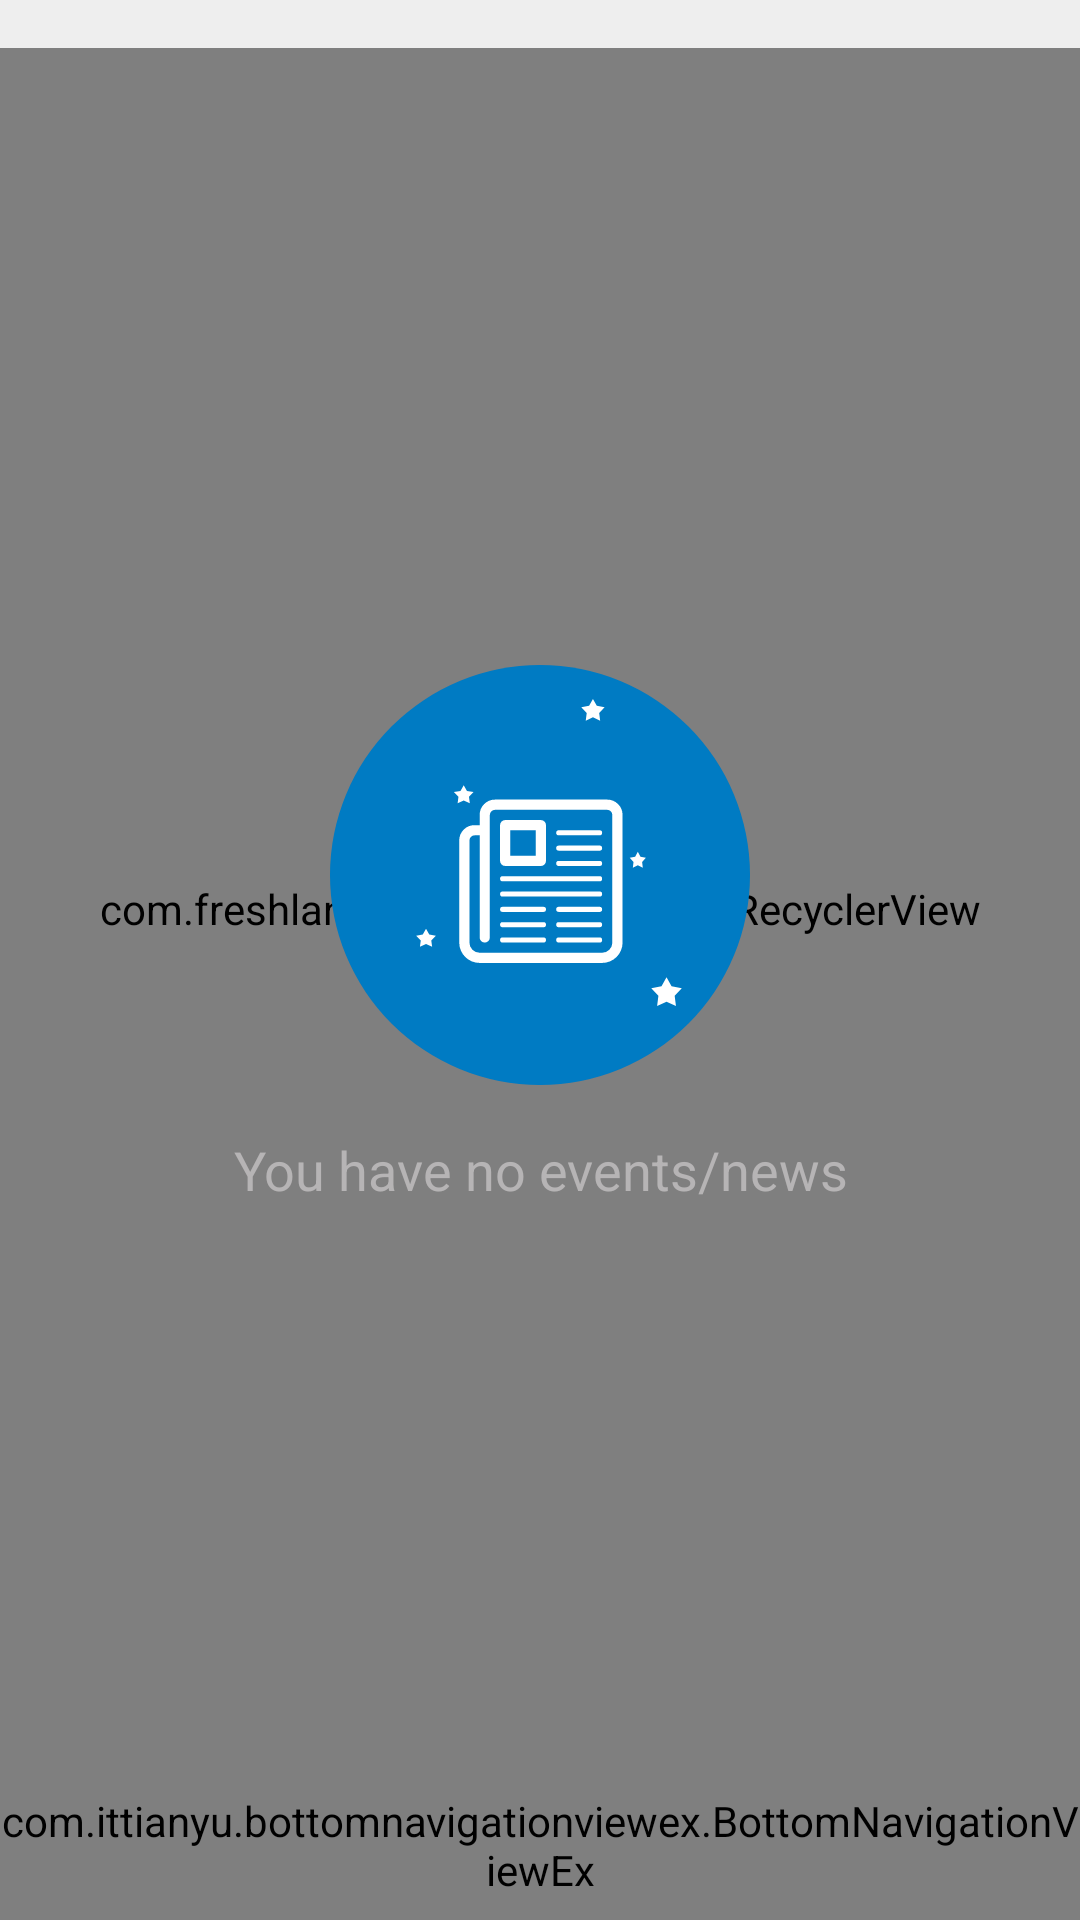

Reconstruct the res/layout file that produces this screen, plus the resources it refers to.
<!-- AndroidManifest.xml: application theme AppTheme -->
<!-- res/layout/activity_events.xml -->
<?xml version="1.0" encoding="utf-8"?>
<LinearLayout xmlns:android="http://schemas.android.com/apk/res/android"
    xmlns:tools="http://schemas.android.com/tools"
    android:layout_width="match_parent"
    android:layout_height="match_parent"
    android:background="@color/background"
    android:orientation="vertical"
    tools:context=".ui.activities.events.EventsActivity">

    <RelativeLayout
        android:id="@+id/relLayoutParent"
        android:layout_width="match_parent"
        android:layout_height="match_parent">

        <android.support.v4.widget.NestedScrollView xmlns:android="http://schemas.android.com/apk/res/android"
            android:id="@+id/scroll_view"
            android:layout_width="match_parent"
            android:layout_height="match_parent"
            android:layout_marginBottom="50dp"
            android:layout_marginTop="16dp"
            android:fillViewport="true"
            android:scrollbars="none">

            <RelativeLayout
                android:id="@+id/relLayoutParent2"
                android:layout_width="match_parent"
                android:layout_height="wrap_content">

                <RelativeLayout
                    android:id="@+id/relLayout2"
                    android:layout_width="match_parent"
                    android:layout_height="wrap_content">

                    <include layout="@layout/layout_empty_recycler_view" />

                </RelativeLayout>

            </RelativeLayout>

        </android.support.v4.widget.NestedScrollView>

        <RelativeLayout
            android:id="@+id/empty_view"
            android:layout_width="match_parent"
            android:layout_height="match_parent"
            android:gravity="center">

            <ImageView
                android:id="@+id/no_event"
                android:layout_width="140dp"
                android:layout_height="140dp"
                android:layout_centerInParent="true"
                android:src="@drawable/ic_no_event" />

            <TextView
                android:layout_width="wrap_content"
                android:layout_height="wrap_content"
                android:layout_below="@id/no_event"
                android:layout_centerInParent="true"
                android:padding="16dp"
                android:text="@string/you_have_no_events_news"
                android:textAlignment="center"
                android:textColor="@color/indicator"
                android:textSize="18sp" />

        </RelativeLayout>

        <include layout="@layout/layout_bottom_navigation_view" />

    </RelativeLayout>

</LinearLayout>
<!-- res/layout/layout_empty_recycler_view.xml (included above) -->
<merge xmlns:android="http://schemas.android.com/apk/res/android">

    <RelativeLayout
        android:layout_width="match_parent"
        android:layout_height="match_parent">

        <com.freshlancers.sws.utils.EmptyRecyclerView
            android:id="@+id/recycler_view_empty"
            android:layout_width="match_parent"
            android:layout_height="match_parent">

        </com.freshlancers.sws.utils.EmptyRecyclerView>
    </RelativeLayout>

</merge>
<!-- res/layout/layout_bottom_navigation_view.xml (included above) -->
<merge xmlns:android="http://schemas.android.com/apk/res/android"
    xmlns:app="http://schemas.android.com/apk/res-auto">

    <RelativeLayout
        android:layout_width="match_parent"
        android:layout_height="50dp"
        android:layout_alignParentBottom="true">

        <com.ittianyu.bottomnavigationviewex.BottomNavigationViewEx
            android:id="@+id/bottomNavigationView"
            android:layout_width="match_parent"
            android:layout_height="match_parent"
            android:background="@drawable/white_gray_top_border"
            app:itemIconTint="@drawable/selector_item_color"
            app:menu="@menu/bottom_navigation_menu">

        </com.ittianyu.bottomnavigationviewex.BottomNavigationViewEx>
    </RelativeLayout>

</merge>
<!-- resources referenced by this layout -->
<resources>
  <color name="background">#eeeeee</color>
  <color name="indicator">#b6b4b5</color>
  <!-- drawable ic_no_event: vector/xml drawable (drawable, 2688 chars, omitted) -->
  <!-- drawable selector_item_color (drawable) -->
  <?xml version="1.0" encoding="utf-8"?>
  <selector xmlns:android="http://schemas.android.com/apk/res/android">
      <item android:color="@color/btn_toolbar_icon_default" android:state_checked="false"/>
      <item android:color="@color/profile_top_background" android:state_checked="true" />
  </selector>
  <string name="you_have_no_events_news">You have no events/news</string>
  <style name="AppTheme" parent="Theme.AppCompat.Light.DarkActionBar">
          
          <item name="colorPrimary">@color/colorPrimary</item>
          <item name="colorPrimaryDark">@color/colorPrimaryDark</item>
          <item name="colorAccent">@color/colorAccent</item>
      </style>
  <color name="btn_toolbar_icon_default">#7f7f7f</color>
  <color name="profile_top_background">#007ac3</color>
  <color name="colorPrimary">#007ac3</color>
  <color name="colorPrimaryDark">#013d61</color>
  <color name="colorAccent">#FF4081</color>
</resources>
